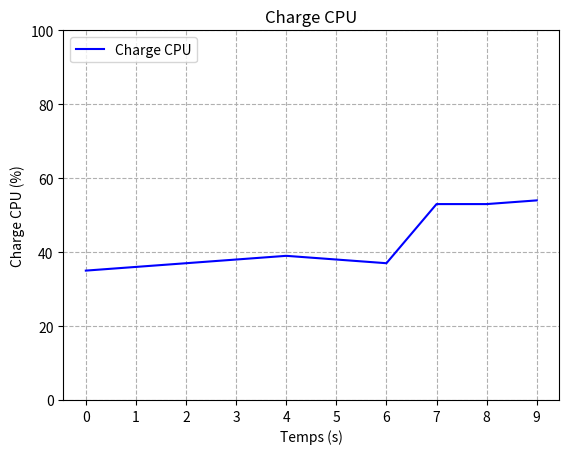

Write the Python code that produced this figure.
import matplotlib.pyplot as plt

def graph(data):
    # Créer le graphique
    plt.plot(data, color='blue', linestyle='solid')

    # Configurer le graphique
    plt.xlabel("Temps (s)")
    plt.ylabel("Charge CPU (%)")
    plt.ylim([0, 100])
    plt.xticks([0, 1, 2, 3, 4, 5, 6, 7, 8, 9])

    # Ajouter un titre
    plt.title("Charge CPU")

    # Ajouter une légende
    plt.legend(["Charge CPU"], loc="upper left")

    # Ajouter des bordures
    plt.grid(axis='both', linestyle='--')

    # Aligner les données
    plt.xticks([0, 1, 2, 3, 4, 5, 6, 7, 8, 9])

    # Afficher le graphique
    plt.show()


if __name__ == "__main__":
    # Définir les données
    data = [35, 36, 37, 38, 39, 38, 37, 53, 53, 54]

    # Afficher le graphique
    graph(data)

